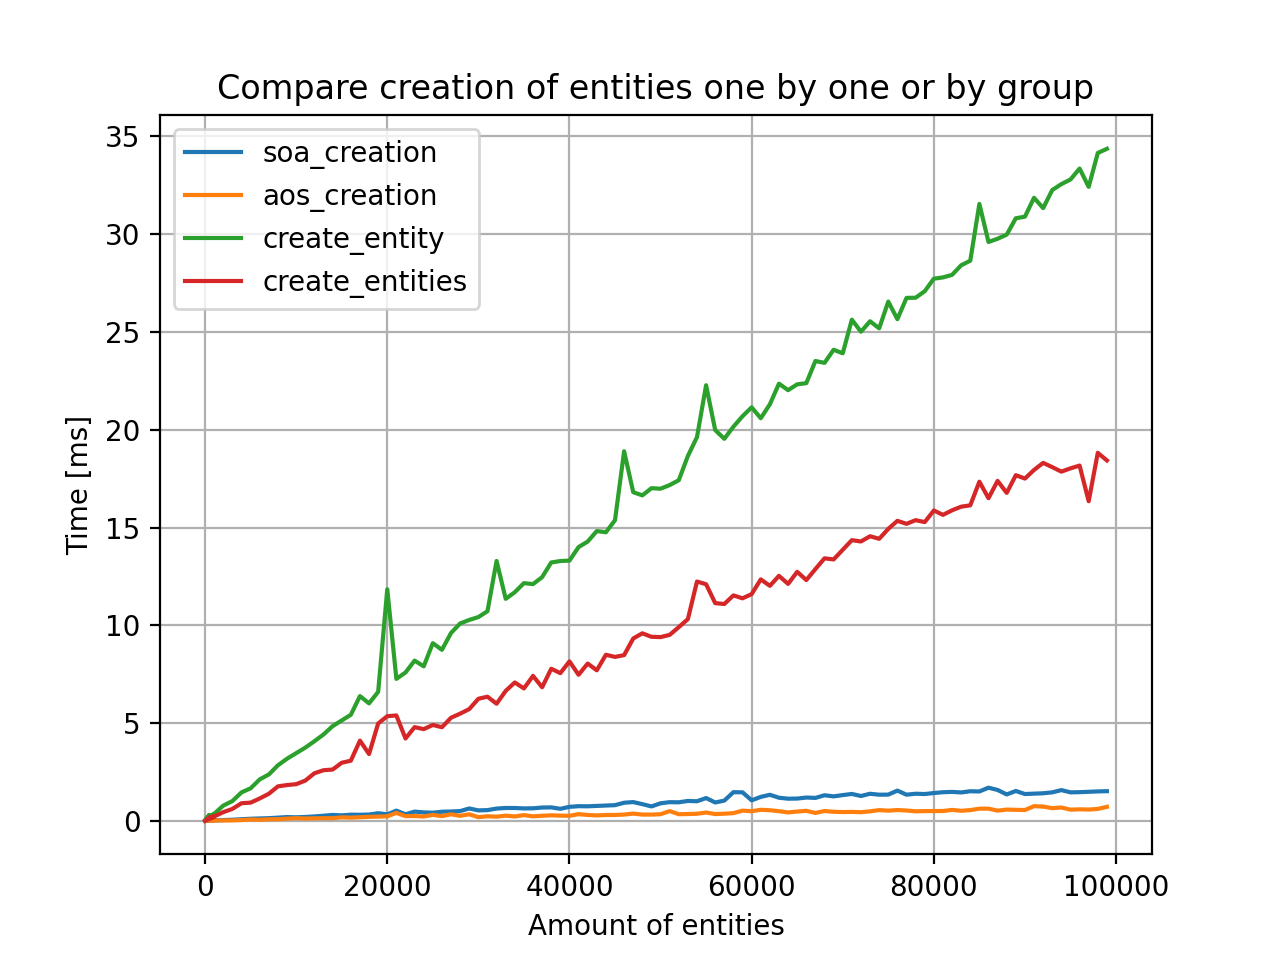

The file beside this chart, header and first rows:
count; soa_creation; aos_creation; create_entity; create_entities; Sun Dec 15 19:20:41 2024
1; 0.0005; 0.0002; 0.0074; 0.0016; 
11; 0.0006; 0.0003; 0.014; 0.0042; 
21; 0.0013; 0.0004; 0.0183; 0.0098; 
31; 0.001; 0.0003; 0.0251; 0.01; 
41; 0.0009; 0.0004; 0.0242; 0.0134; 
51; 0.0011; 0.0003; 0.0279; 0.0146; 
61; 0.0012; 0.0004; 0.0327; 0.0199; 
71; 0.0013; 0.0004; 0.0385; 0.0215; 
81; 0.0017; 0.0005; 0.0444; 0.026; 
91; 0.0015; 0.0004; 0.0485; 0.0291; 
101; 0.0019; 0.0004; 0.0487; 0.0299; 
111; 0.0018; 0.0004; 0.0508; 0.036; 
121; 0.0018; 0.0026; 0.0619; 0.0355; 
131; 0.0019; 0.0018; 0.0659; 0.0402; 
141; 0.002; 0.0018; 0.064; 0.0418; 
151; 0.0025; 0.0031; 0.071; 0.0437; 
161; 0.0026; 0.0027; 0.0808; 0.049; 
171; 0.004; 0.004; 0.1697; 0.052; 
181; 0.0025; 0.0026; 0.0878; 0.0506; 
191; 0.004; 0.0028; 0.0867; 0.0527; 
201; 0.004; 0.0014; 0.0771; 0.0553; 
211; 0.0042; 0.0006; 0.0807; 0.0581; 
221; 0.0039; 0.0006; 0.0825; 0.0617; 
231; 0.0043; 0.0028; 0.0903; 0.0589; 
241; 0.0053; 0.0006; 0.0909; 0.0697; 
251; 0.006; 0.0028; 0.145; 0.0959; 
261; 0.0063; 0.0027; 0.1932; 0.0771; 
271; 0.0038; 0.0044; 0.1019; 0.0767; 
281; 0.0037; 0.0024; 0.1031; 0.0816; 
291; 0.004; 0.0028; 0.1056; 0.079; 
301; 0.0041; 0.0035; 0.1066; 0.0887; 
311; 0.0043; 0.0041; 0.1103; 0.0817; 
321; 0.0054; 0.0024; 0.1229; 0.0818; 
331; 0.0054; 0.0038; 0.1191; 0.0896; 
341; 0.0199; 0.0048; 0.1224; 0.0861; 
351; 0.0071; 0.0009; 0.1255; 0.0845; 
361; 0.0103; 0.0061; 0.1241; 0.0889; 
371; 0.0105; 0.001; 0.1356; 0.0958; 
381; 0.0086; 0.0045; 0.1582; 0.0961; 
391; 0.007; 0.0054; 0.136; 0.1012; 
401; 0.0063; 0.001; 0.1474; 0.1023; 
411; 0.0067; 0.0036; 0.2975; 0.1085; 
421; 0.0125; 0.0012; 0.1522; 0.1025; 
431; 0.0094; 0.0051; 0.1525; 0.0933; 
441; 0.0093; 0.0052; 0.1557; 0.104; 
451; 0.0122; 0.0059; 0.1665; 0.1084; 
461; 0.0111; 0.0054; 0.1751; 0.1173; 
471; 0.0098; 0.0036; 0.1703; 0.1; 
481; 0.0173; 0.0015; 0.2678; 0.102; 
491; 0.0088; 0.0021; 0.1817; 0.1163; 
501; 0.0107; 0.0053; 0.1879; 0.1137; 
511; 0.0098; 0.0053; 0.1779; 0.1064; 
521; 0.0121; 0.0061; 0.2353; 0.1908; 
531; 0.0121; 0.0042; 0.1962; 0.125; 
541; 0.0118; 0.0025; 0.1961; 0.124; 
551; 0.0126; 0.0018; 0.2491; 0.1373; 
561; 0.011; 0.0014; 0.1989; 0.123; 
571; 0.0118; 0.0058; 0.2031; 0.1304; 
581; 0.0117; 0.0061; 0.2097; 0.1474; 
591; 0.012; 0.0094; 0.2171; 0.1362; 
... 139 more rows
